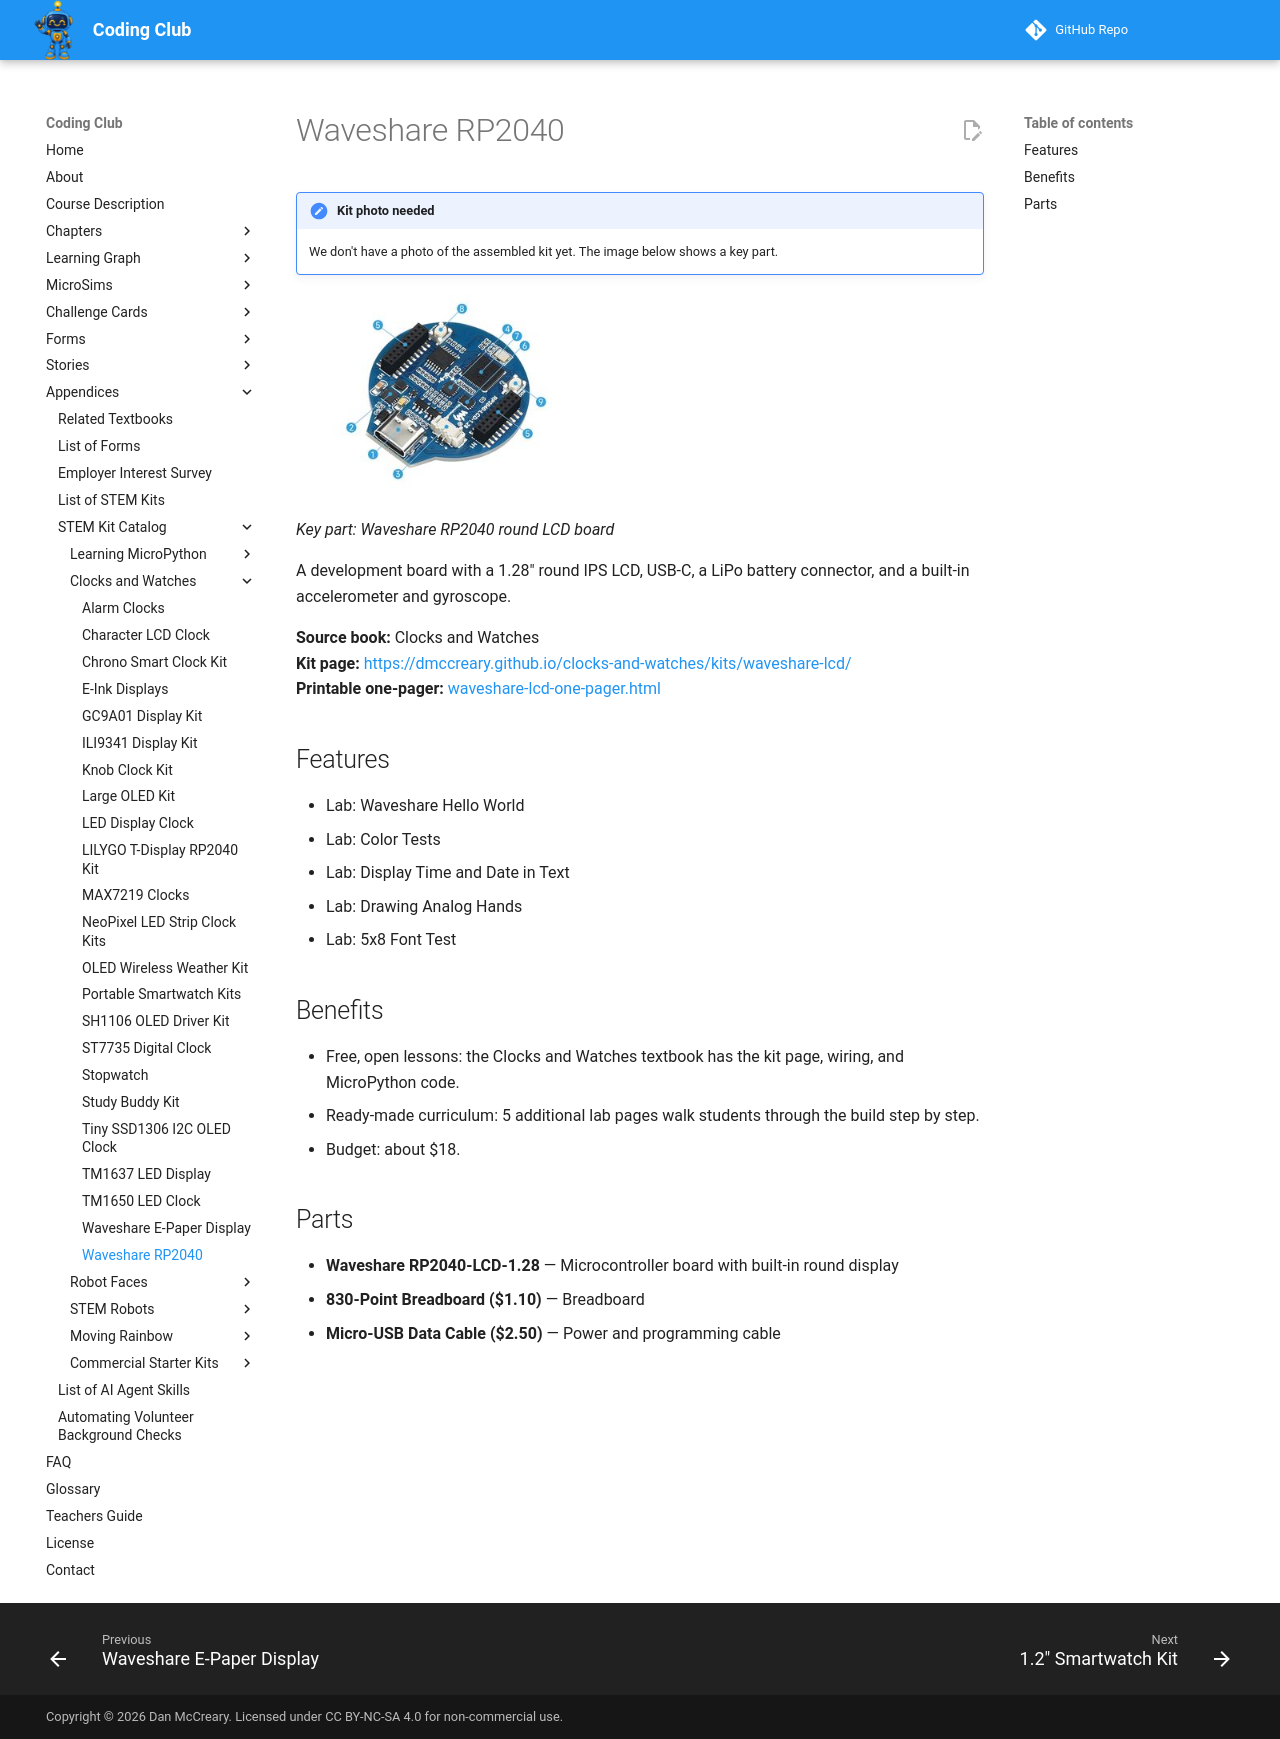

repository: dmccreary/coding-club · page: kits/waveshare-lcd/index.html · generator: mkdocs

---
title: "Waveshare RP2040"
description: "A development board with a 1.28 round IPS LCD, USB-C, a LiPo battery connector, and a built-in accelerometer and gyroscope."
image: kits/waveshare-lcd/waveshare-lcd.jpg
---

# Waveshare RP2040

!!! note "Kit photo needed"
    We don't have a photo of the assembled kit yet. The image below shows a key part.

![Key part: Waveshare RP2040 round LCD board](waveshare-lcd.jpg){ width="320" }

*Key part: Waveshare RP2040 round LCD board*

A development board with a 1.28" round IPS LCD, USB-C, a LiPo battery connector, and a built-in accelerometer and gyroscope.

**Source book:** Clocks and Watches  
**Kit page:** [https://dmccreary.github.io/clocks-and-watches/kits/waveshare-lcd/](https://dmccreary.github.io/clocks-and-watches/kits/waveshare-lcd/)  
**Printable one-pager:** [waveshare-lcd-one-pager.html](waveshare-lcd-one-pager.html)

## Features

- Lab: Waveshare Hello World
- Lab: Color Tests
- Lab: Display Time and Date in Text
- Lab: Drawing Analog Hands
- Lab: 5x8 Font Test

## Benefits

- Free, open lessons: the Clocks and Watches textbook has the kit page, wiring, and MicroPython code.
- Ready-made curriculum: 5 additional lab pages walk students through the build step by step.
- Budget: about $18.

## Parts

- **Waveshare RP2040-LCD-1.28** — Microcontroller board with built-in round display
- **830-Point Breadboard ($1.10)** — Breadboard
- **Micro-USB Data Cable ($2.50)** — Power and programming cable
